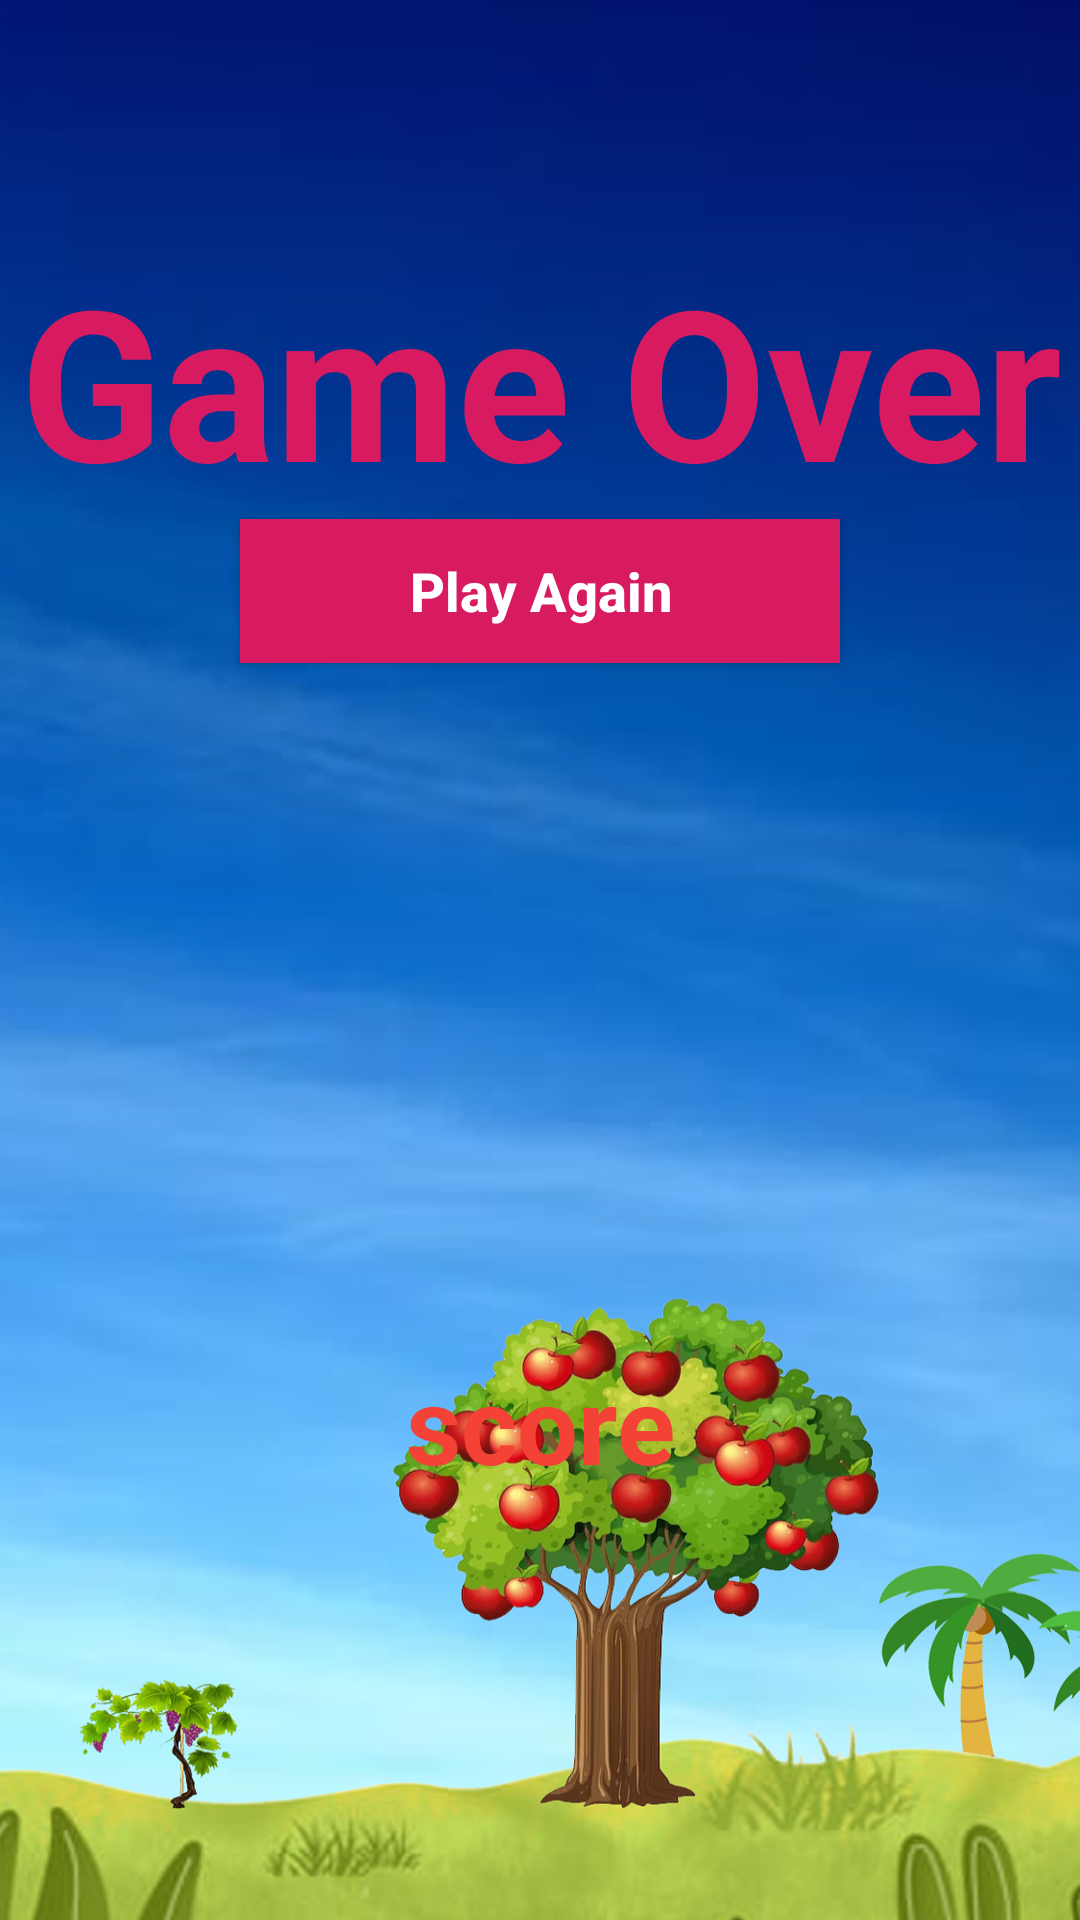

Android layout source for this screen:
<!-- AndroidManifest.xml: application theme Theme.FruitEater -->
<!-- res/layout/activity_game_over.xml -->
<?xml version="1.0" encoding="utf-8"?>
<RelativeLayout xmlns:android="http://schemas.android.com/apk/res/android"
    xmlns:app="http://schemas.android.com/apk/res-auto"
    xmlns:tools="http://schemas.android.com/tools"
    android:layout_width="match_parent"
    android:layout_height="match_parent"
    android:background="@drawable/background1"
    tools:context=".GameOverActivity">


    <TextView
        android:id="@+id/gameOver"
        android:layout_width="match_parent"
        android:layout_height="wrap_content"
        android:layout_alignParentLeft="true"
        android:layout_alignParentTop="true"
        android:layout_marginTop="80dp"
        android:text="Game Over"
        android:textAlignment="center"
        android:textColor="@color/colorAccent"
        android:textSize="70dp"
        android:textStyle="bold" />

    <Button
        android:id="@+id/play_again_btn"
        android:layout_width="200dp"
        android:layout_height="wrap_content"
        android:layout_below="@+id/gameOver"
        android:layout_centerHorizontal="true"
        android:background="@color/colorAccent"
        android:padding="10dp"
        android:text="Play Again"
        android:textAllCaps="false"
        android:textColor="@android:color/background_light"
        android:textSize="18sp"
        android:textStyle="bold" />

    <TextView
        android:id="@+id/displayScore"
        android:layout_width="match_parent"
        android:layout_height="wrap_content"
        android:layout_marginTop="450dp"
        android:text="score"
        android:textAlignment="center"
        android:textAppearance="@style/TextAppearance.AppCompat.Small"
        android:textColor="#F44336"
        android:textSize="36sp"
        android:textStyle="bold" />


</RelativeLayout>
<!-- resources referenced by this layout -->
<resources>
  <color name="colorAccent">#D81B60</color>
  <!-- drawable background1: png bitmap (drawable, 592338 bytes) -->
  <style name="Theme.FruitEater" parent="Theme.MaterialComponents.DayNight.NoActionBar">
          
          <item name="colorPrimary">#000000</item>
          <item name="colorPrimaryDark">#000000</item>
          <item name="colorAccent">#D81B60</item>
      </style>
</resources>
